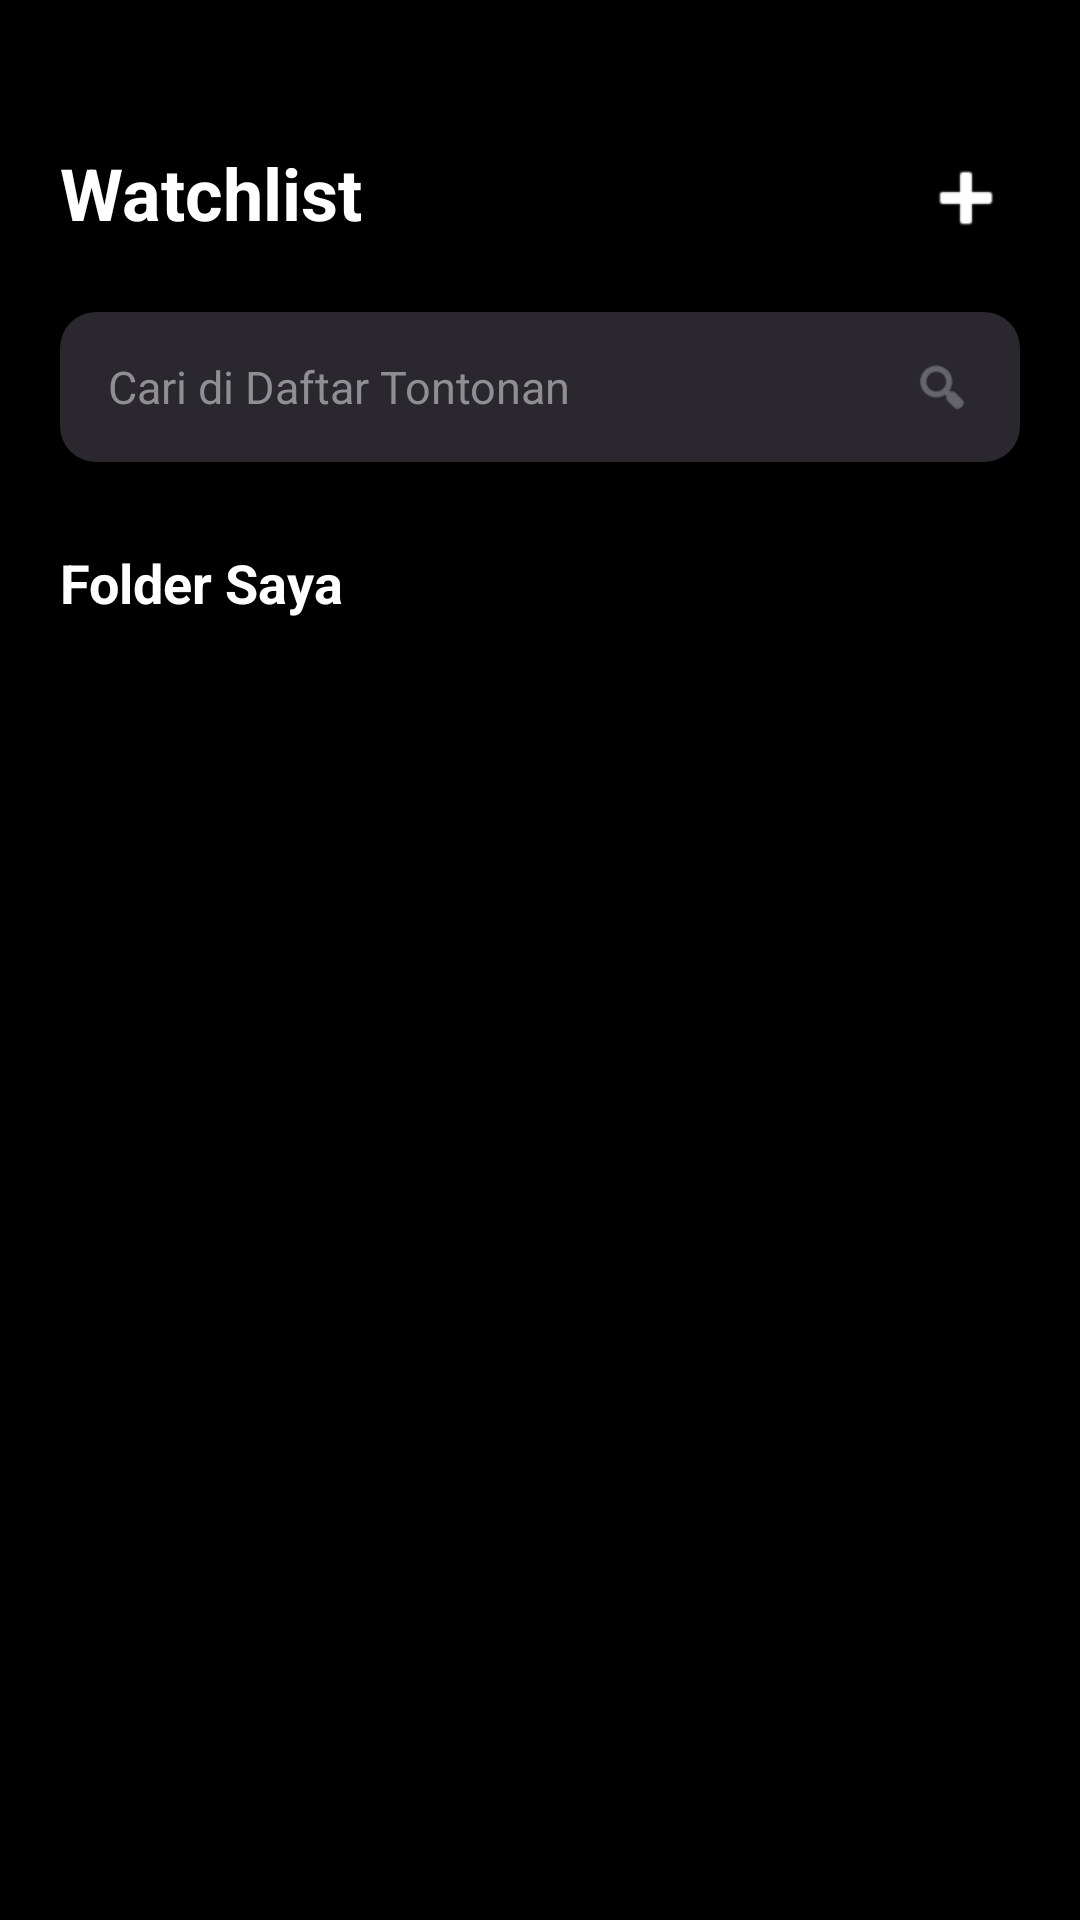

Layout XML and referenced resources for this Android screen:
<!-- AndroidManifest.xml: application theme Theme.Watchive -->
<!-- res/layout/fragment_watchlist.xml -->
<?xml version="1.0" encoding="utf-8"?>
<androidx.core.widget.NestedScrollView xmlns:android="http://schemas.android.com/apk/res/android"
    xmlns:app="http://schemas.android.com/apk/res-auto"
    xmlns:tools="http://schemas.android.com/tools"
    android:layout_width="match_parent"
    android:layout_height="match_parent"
    android:background="@color/black"
    tools:context=".WatchlistFragment">

    <LinearLayout
        android:layout_width="match_parent"
        android:layout_height="wrap_content"
        android:orientation="vertical"
        android:paddingStart="20dp"
        android:paddingEnd="20dp"
        android:paddingTop="48dp"
        android:paddingBottom="20dp">

        
        <RelativeLayout
            android:layout_width="match_parent"
            android:layout_height="wrap_content">

            <TextView
                android:id="@+id/tv_watchlist_title"
                android:layout_width="wrap_content"
                android:layout_height="wrap_content"
                android:text="@string/watchlist_title"
                android:textColor="@color/white"
                android:textSize="24sp"
                android:textStyle="bold" />

            <ImageButton
                android:id="@+id/btn_add"
                android:layout_width="36dp"
                android:layout_height="36dp"
                android:layout_alignParentEnd="true"
                android:background="?attr/selectableItemBackgroundBorderless"
                android:src="@android:drawable/ic_input_add"
                android:contentDescription="@string/add"
                android:tint="@color/white"
                app:tint="@color/white" />
        </RelativeLayout>

        
        <LinearLayout
            android:id="@+id/search_container"
            android:layout_width="match_parent"
            android:layout_height="50dp"
            android:layout_marginTop="20dp"
            android:background="@drawable/rounded_edittext"
            android:orientation="horizontal"
            android:paddingStart="16dp"
            android:paddingEnd="16dp"
            android:gravity="center_vertical">

            <EditText
                android:id="@+id/et_search_watchlist"
                android:layout_width="0dp"
                android:layout_height="match_parent"
                android:layout_weight="1"
                android:background="@null"
                android:hint="@string/watchlist_search_hint"
                android:textColor="@color/white"
                android:textColorHint="#8E8E93"
                android:textSize="15sp"
                android:maxLines="1"
                android:inputType="text"
                android:imeOptions="actionSearch"
                android:importantForAutofill="no" />

            <ImageView
                android:id="@+id/iv_search_icon"
                android:layout_width="20dp"
                android:layout_height="20dp"
                android:src="@android:drawable/ic_menu_search"
                android:tint="#8E8E93"
                app:tint="#8E8E93" />
        </LinearLayout>

        
        <LinearLayout
            android:id="@+id/layout_content"
            android:layout_width="match_parent"
            android:layout_height="wrap_content"
            android:orientation="vertical"
            android:visibility="visible">

            <TextView
                android:id="@+id/tv_folder_header"
                android:layout_width="wrap_content"
                android:layout_height="wrap_content"
                android:text="Folder Saya"
                android:textColor="@color/white"
                android:textSize="18sp"
                android:textStyle="bold"
                android:layout_marginTop="28dp"
                android:layout_marginBottom="12dp" />

            <androidx.recyclerview.widget.RecyclerView
                android:id="@+id/rv_folders"
                android:layout_width="match_parent"
                android:layout_height="wrap_content"
                android:nestedScrollingEnabled="false"
                tools:listitem="@layout/item_folder" />
        </LinearLayout>

        
        <LinearLayout
            android:id="@+id/empty_state"
            android:layout_width="match_parent"
            android:layout_height="wrap_content"
            android:orientation="vertical"
            android:gravity="center_horizontal"
            android:visibility="gone"
            android:layout_marginTop="80dp"
            android:paddingBottom="40dp">

            <ImageView
                 android:layout_width="160dp"
                 android:layout_height="160dp"
                 android:src="@drawable/ic_empty_watchlist"
                 android:alpha="0.3"
                 android:tint="@color/white"
                 app:tint="@color/white" />

            <TextView
                android:layout_width="wrap_content"
                android:layout_height="wrap_content"
                android:text="@string/watchlist_empty_title"
                android:textColor="@color/white"
                android:textSize="18sp"
                android:textStyle="bold"
                android:layout_marginTop="32dp" />

            <TextView
                android:layout_width="280dp"
                android:layout_height="wrap_content"
                android:text="Buat folder baru untuk mulai mengumpulkan film favorit Anda."
                android:textColor="#8E8E93"
                android:textSize="14sp"
                android:gravity="center"
                android:layout_marginTop="12dp" />

            <Button
                android:id="@+id/btn_explore"
                android:layout_width="220dp"
                android:layout_height="54dp"
                android:layout_marginTop="40dp"
                android:background="@drawable/glow_button"
                android:text="@string/watchlist_explore"
                android:textAllCaps="false"
                android:textColor="@color/white"
                android:textSize="16sp"
                android:textStyle="bold" />

        </LinearLayout>

    </LinearLayout>
</androidx.core.widget.NestedScrollView>
<!-- res/layout/item_folder.xml (included above) -->
<?xml version="1.0" encoding="utf-8"?>
<com.google.android.material.card.MaterialCardView xmlns:android="http://schemas.android.com/apk/res/android"
    xmlns:app="http://schemas.android.com/apk/res-auto"
    xmlns:tools="http://schemas.android.com/tools"
    android:layout_width="match_parent"
    android:layout_height="wrap_content"
    android:layout_marginBottom="12dp"
    app:cardBackgroundColor="#1E1E1E"
    app:cardCornerRadius="12dp"
    app:cardElevation="0dp">

    <LinearLayout
        android:layout_width="match_parent"
        android:layout_height="wrap_content"
        android:orientation="horizontal"
        android:padding="12dp"
        android:gravity="center_vertical">

        
        <com.google.android.material.card.MaterialCardView
            android:id="@+id/card_folder_icon"
            android:layout_width="56dp"
            android:layout_height="56dp"
            app:cardBackgroundColor="#2A2A2A"
            app:cardCornerRadius="8dp"
            app:cardElevation="0dp">

            <ImageView
                android:id="@+id/iv_folder_icon"
                android:layout_width="match_parent"
                android:layout_height="match_parent"
                android:padding="14dp"
                android:src="@android:drawable/ic_menu_directions"
                android:tint="@color/white"
                app:tint="@color/white" />
        </com.google.android.material.card.MaterialCardView>

        <LinearLayout
            android:layout_width="0dp"
            android:layout_height="wrap_content"
            android:layout_weight="1"
            android:layout_marginStart="16dp"
            android:orientation="vertical">

            <TextView
                android:id="@+id/tv_folder_title"
                android:layout_width="wrap_content"
                android:layout_height="wrap_content"
                android:textColor="@color/white"
                android:textSize="16sp"
                android:textStyle="bold"
                tools:text="Animasi" />

            <TextView
                android:id="@+id/tv_folder_user_info"
                android:layout_width="wrap_content"
                android:layout_height="wrap_content"
                android:layout_marginTop="2dp"
                android:textColor="#B9B2BD"
                android:textSize="13sp"
                tools:text="watchlist • Nama User" />
        </LinearLayout>

        
        <ImageView
            android:id="@+id/btn_folder_menu"
            android:layout_width="32dp"
            android:layout_height="32dp"
            android:padding="4dp"
            android:src="@android:drawable/ic_menu_more"
            android:contentDescription="Menu"
            app:tint="@color/white" />

    </LinearLayout>

</com.google.android.material.card.MaterialCardView>
<!-- resources referenced by this layout -->
<resources>
  <color name="black">#000000</color>
  <color name="white">#FFFFFF</color>
  <!-- drawable glow_button (drawable) -->
  <?xml version="1.0" encoding="utf-8"?>
  <layer-list xmlns:android="http://schemas.android.com/apk/res/android">
      <item>
          <shape android:shape="rectangle">
              <solid android:color="#6B4CE6" />
              <corners android:radius="24dp" />
          </shape>
      </item>
      
      <item android:top="-6dp" android:bottom="-6dp" android:left="-6dp" android:right="-6dp">
          <shape android:shape="rectangle">
              <solid android:color="#55388CFF" />
              <corners android:radius="28dp" />
          </shape>
      </item>
  </layer-list>
  <!-- drawable ic_empty_watchlist (drawable) -->
  <?xml version="1.0" encoding="utf-8"?>
  <vector xmlns:android="http://schemas.android.com/apk/res/android"
      android:width="24dp"
      android:height="24dp"
      android:viewportWidth="24"
      android:viewportHeight="24">
      <path
          android:fillColor="#9E9E9E"
          android:pathData="M4,4h16v12H4zM6,6v8h12V6H6zM2,18h20v2H2z"/>
  </vector>
  <!-- drawable rounded_edittext (drawable) -->
  <?xml version="1.0" encoding="utf-8"?>
  <shape xmlns:android="http://schemas.android.com/apk/res/android"
      android:shape="rectangle">
  
      <solid android:color="@color/form" />
  
      <corners android:radius="12dp" />
  
      <padding
          android:left="10dp"
          android:top="10dp"
          android:right="10dp"
          android:bottom="10dp" />
  
  </shape>
  <string name="add">Add</string>
  <string name="watchlist_empty_title">Daftar pantauan Anda kosong</string>
  <string name="watchlist_explore">Jelajahi Film</string>
  <string name="watchlist_search_hint">Cari di Daftar Tontonan</string>
  <string name="watchlist_title">Watchlist</string>
  <style name="Theme.Watchive" parent="Theme.MaterialComponents.DayNight.NoActionBar">
          
          <item name="colorPrimary">@color/purple_medium</item>
          <item name="colorPrimaryVariant">@color/purple_dark</item>
          <item name="colorOnPrimary">@color/white</item>
          
          
          <item name="android:windowBackground">@color/black</item>
          <item name="android:statusBarColor" tools:targetApi="l">@color/black</item>
          
          
          <item name="bottomNavigationStyle">@style/Widget.MaterialComponents.BottomNavigationView</item>
      </style>
  <color name="form">#2A272F</color>
  <color name="purple_medium">#894DE8</color>
  <color name="purple_dark">#320174</color>
</resources>
